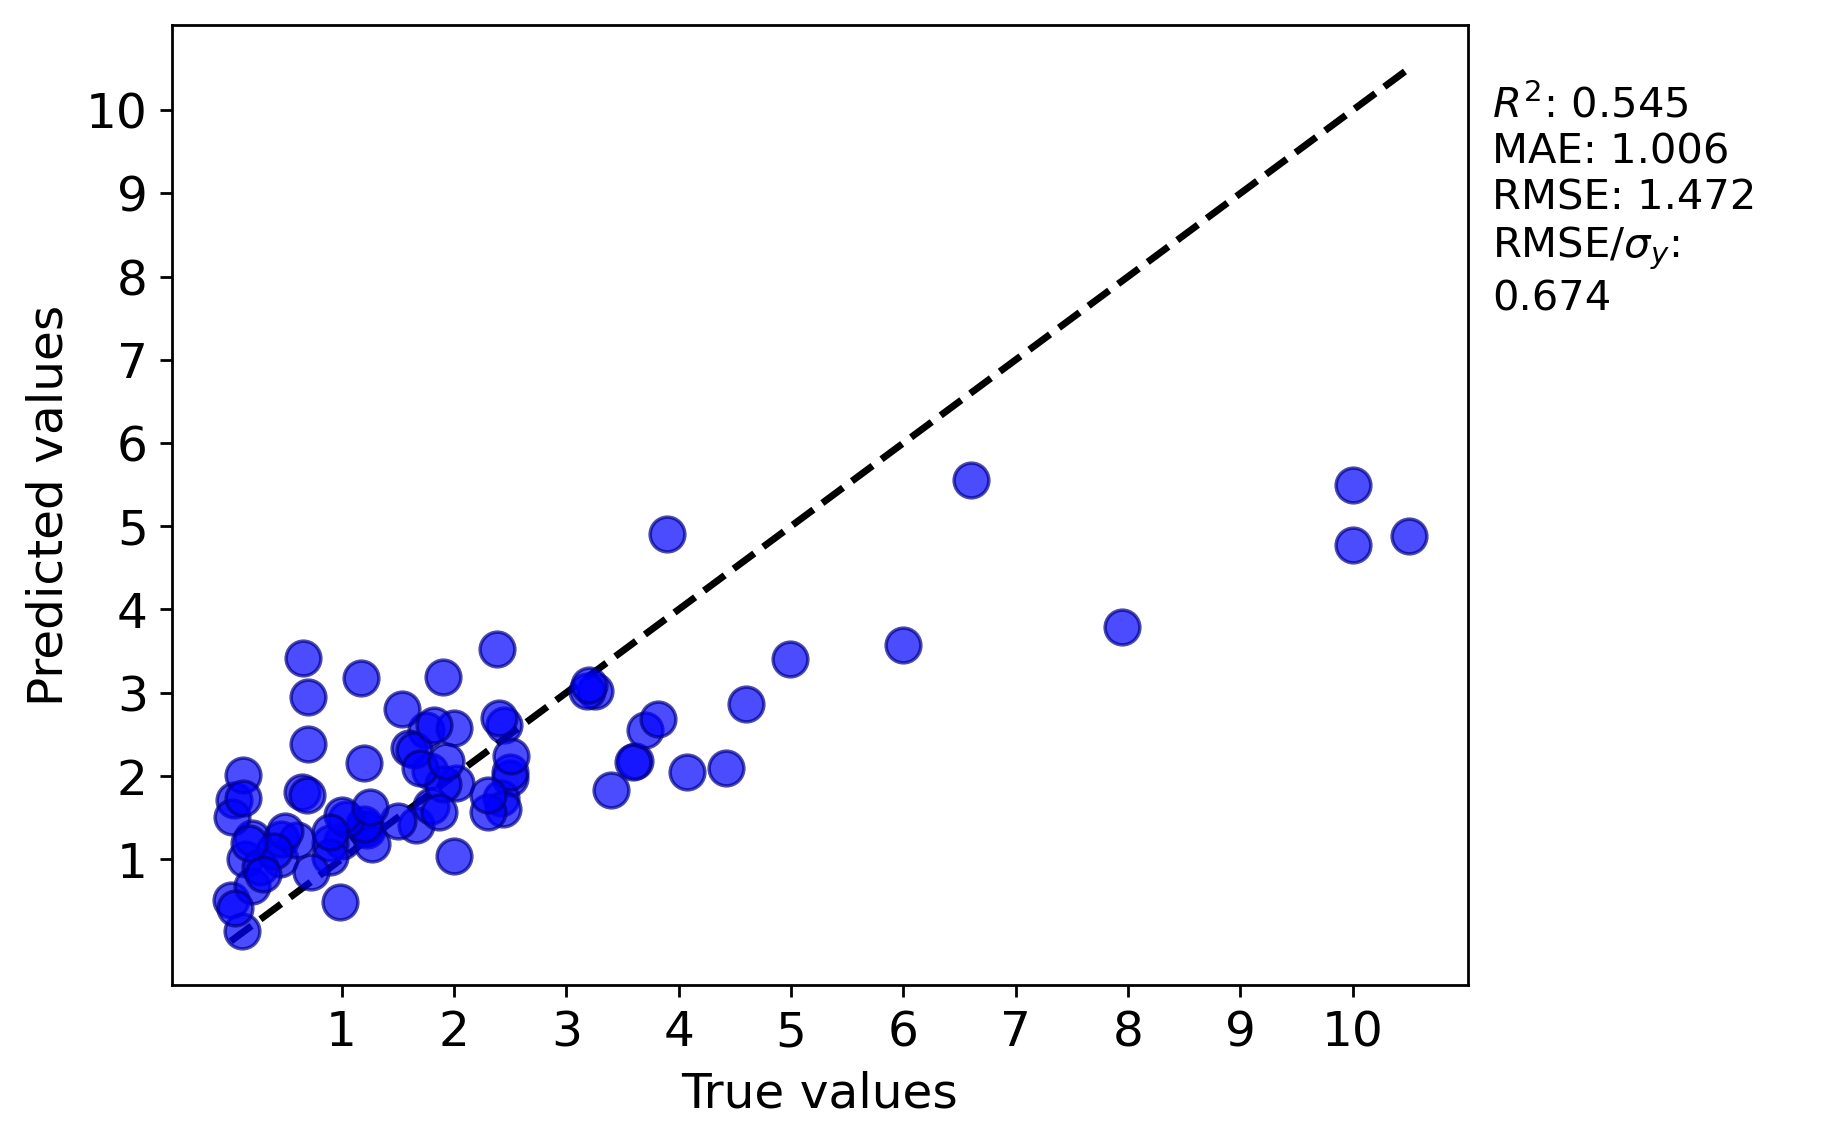

The table this chart was drawn from, first rows:
y true, y pred
2.5, 1.973
2.45, 2.61
3.4, 1.83
3.61, 2.174
0.015, 0.5156
0.145, 0.998
10.0, 5.49
4.07, 2.051
1.0, 1.217
1.75, 2.549
1.785, 2.065
2.417, 1.73
0.45, 0.9968
0.2, 0.6739
0.7, 2.943
0.045, 1.711
0.2, 1.258
0.025, 1.507
10.0, 4.78
1.6, 2.34
2.023, 1.915
1.21, 1.37
0.9, 1.197
3.26, 3.021
1.66, 1.416
1.645, 2.313
1.2, 2.154
0.46, 1.246
0.6, 1.232
2.5, 2.053
3.59, 2.168
1.225, 1.351
1.54, 2.806
2.433, 1.605
1.269, 1.178
2.4, 2.695
3.184, 3.022
1.2, 1.417
0.9, 1.03
6.6, 5.556
7.95, 3.784
6.0, 3.576
0.7, 2.389
10.5, 4.88
0.12, 2.017
1.04, 1.487
3.7, 2.555
0.12, 1.736
2.0, 1.041
3.2, 3.09
2.512, 2.24
0.27, 0.903
0.65, 1.808
0.5, 1.345
0.4, 1.099
1.0, 1.529
1.8, 1.636
0.11, 0.1389
0.99, 0.48
0.3, 0.8223
... 24 more rows
